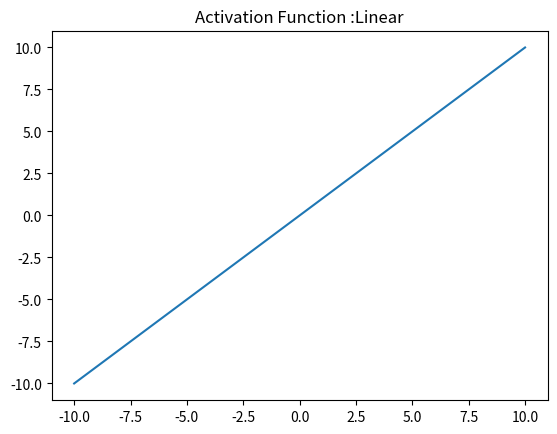

This chart was generated by the following Python code:
import numpy as np
import matplotlib.pyplot as plt
import numpy as np

def linear(x):
    ''' y = f(x) It returns the input as it is'''
    return x

def linear_deriv(x):
  return 1



x = np.linspace(-10, 10)
plt.plot(x, linear(x))
plt.axis('tight')
plt.title('Activation Function :Linear')
plt.show()

print("Identity should return x: " + str(linear(x)))
print("Identity derivative should return 1 always: " + str(linear_deriv(0)))
